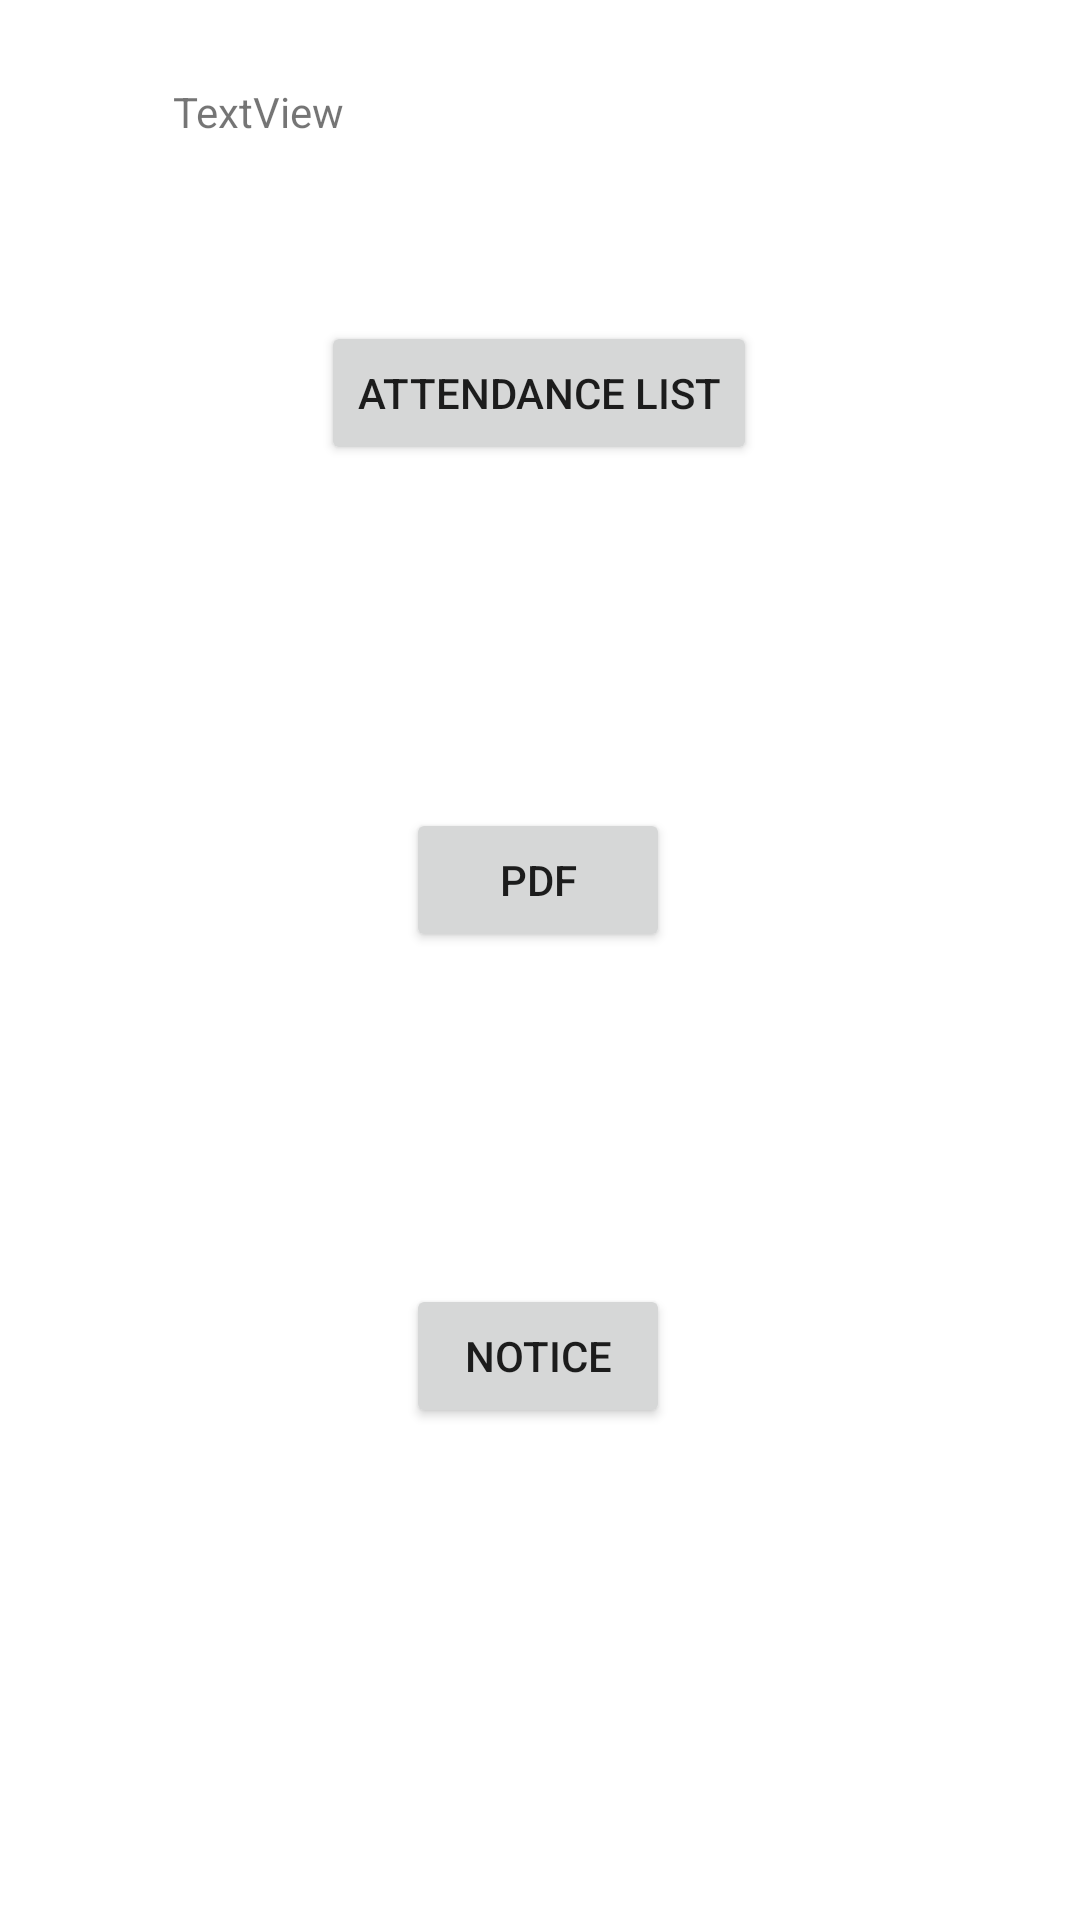

This screen was rendered from an Android layout file. Write that file and the resources it references.
<!-- AndroidManifest.xml: application theme AppTheme -->
<!-- res/layout/activity_studentmenu.xml -->
<?xml version="1.0" encoding="utf-8"?>
<androidx.constraintlayout.widget.ConstraintLayout xmlns:android="http://schemas.android.com/apk/res/android"
    xmlns:app="http://schemas.android.com/apk/res-auto"
    xmlns:tools="http://schemas.android.com/tools"
    android:layout_width="match_parent"
    android:layout_height="match_parent"
    tools:context=".studentmenu">

    <Button
        android:id="@+id/button"
        android:layout_width="wrap_content"
        android:layout_height="wrap_content"
        android:text="attendance list"
        app:layout_constraintBottom_toBottomOf="parent"
        app:layout_constraintEnd_toEndOf="parent"
        app:layout_constraintHorizontal_bias="0.498"
        app:layout_constraintStart_toStartOf="parent"
        app:layout_constraintTop_toTopOf="parent"
        app:layout_constraintVertical_bias="0.181" />

    <Button
        android:id="@+id/button2"
        android:layout_width="wrap_content"
        android:layout_height="wrap_content"
        android:text="pdf"
        app:layout_constraintBottom_toBottomOf="parent"
        app:layout_constraintEnd_toEndOf="parent"
        app:layout_constraintHorizontal_bias="0.498"
        app:layout_constraintStart_toStartOf="parent"
        app:layout_constraintTop_toTopOf="parent"
        app:layout_constraintVertical_bias="0.455" />

    <Button
        android:id="@+id/button3"
        android:layout_width="wrap_content"
        android:layout_height="wrap_content"
        android:text="notice"
        app:layout_constraintBottom_toBottomOf="parent"
        app:layout_constraintEnd_toEndOf="parent"
        app:layout_constraintHorizontal_bias="0.498"
        app:layout_constraintStart_toStartOf="parent"
        app:layout_constraintTop_toTopOf="parent"
        app:layout_constraintVertical_bias="0.723" />

    <TextView
        android:id="@+id/textView2"
        android:layout_width="227dp"
        android:layout_height="65dp"
        android:text="TextView"
        app:layout_constraintBottom_toBottomOf="parent"
        app:layout_constraintEnd_toEndOf="parent"
        app:layout_constraintHorizontal_bias="0.434"
        app:layout_constraintStart_toStartOf="parent"
        app:layout_constraintTop_toTopOf="parent"
        app:layout_constraintVertical_bias="0.048" />
</androidx.constraintlayout.widget.ConstraintLayout>
<!-- resources referenced by this layout -->
<resources>

</resources>
